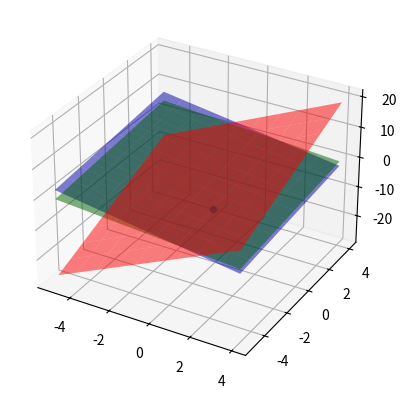

Python code for this plot:
## This is course material for Introduction to Python Scientific Programming
## Class 18 Example code: 3D_linear_system_plot.py
# [redacted]
##
## (c) Copyright 2020. Intelligent Racing Inc. Not permitted for commercial use

import numpy as np
import matplotlib.pyplot as plt
from mpl_toolkits import mplot3d

x, y = np.meshgrid(range(-5, 5), range(-5, 5))

z1 = 3*x + 2*y -1
z2 = (1/4)*(-2 - 2*x + 2*y)
z3 = -x + 0.5*y

ax3d = plt.axes(projection = '3d')
ax3d.plot_surface(x, y, z1, color = 'red', alpha = 0.5 )
ax3d.plot_surface(x, y, z2, color = 'green', alpha = 0.5 )
ax3d.plot_surface(x, y, z3, color = 'blue', alpha = 0.5 )

ax3d.scatter(1, -2, -2, 'ko')
plt.show()